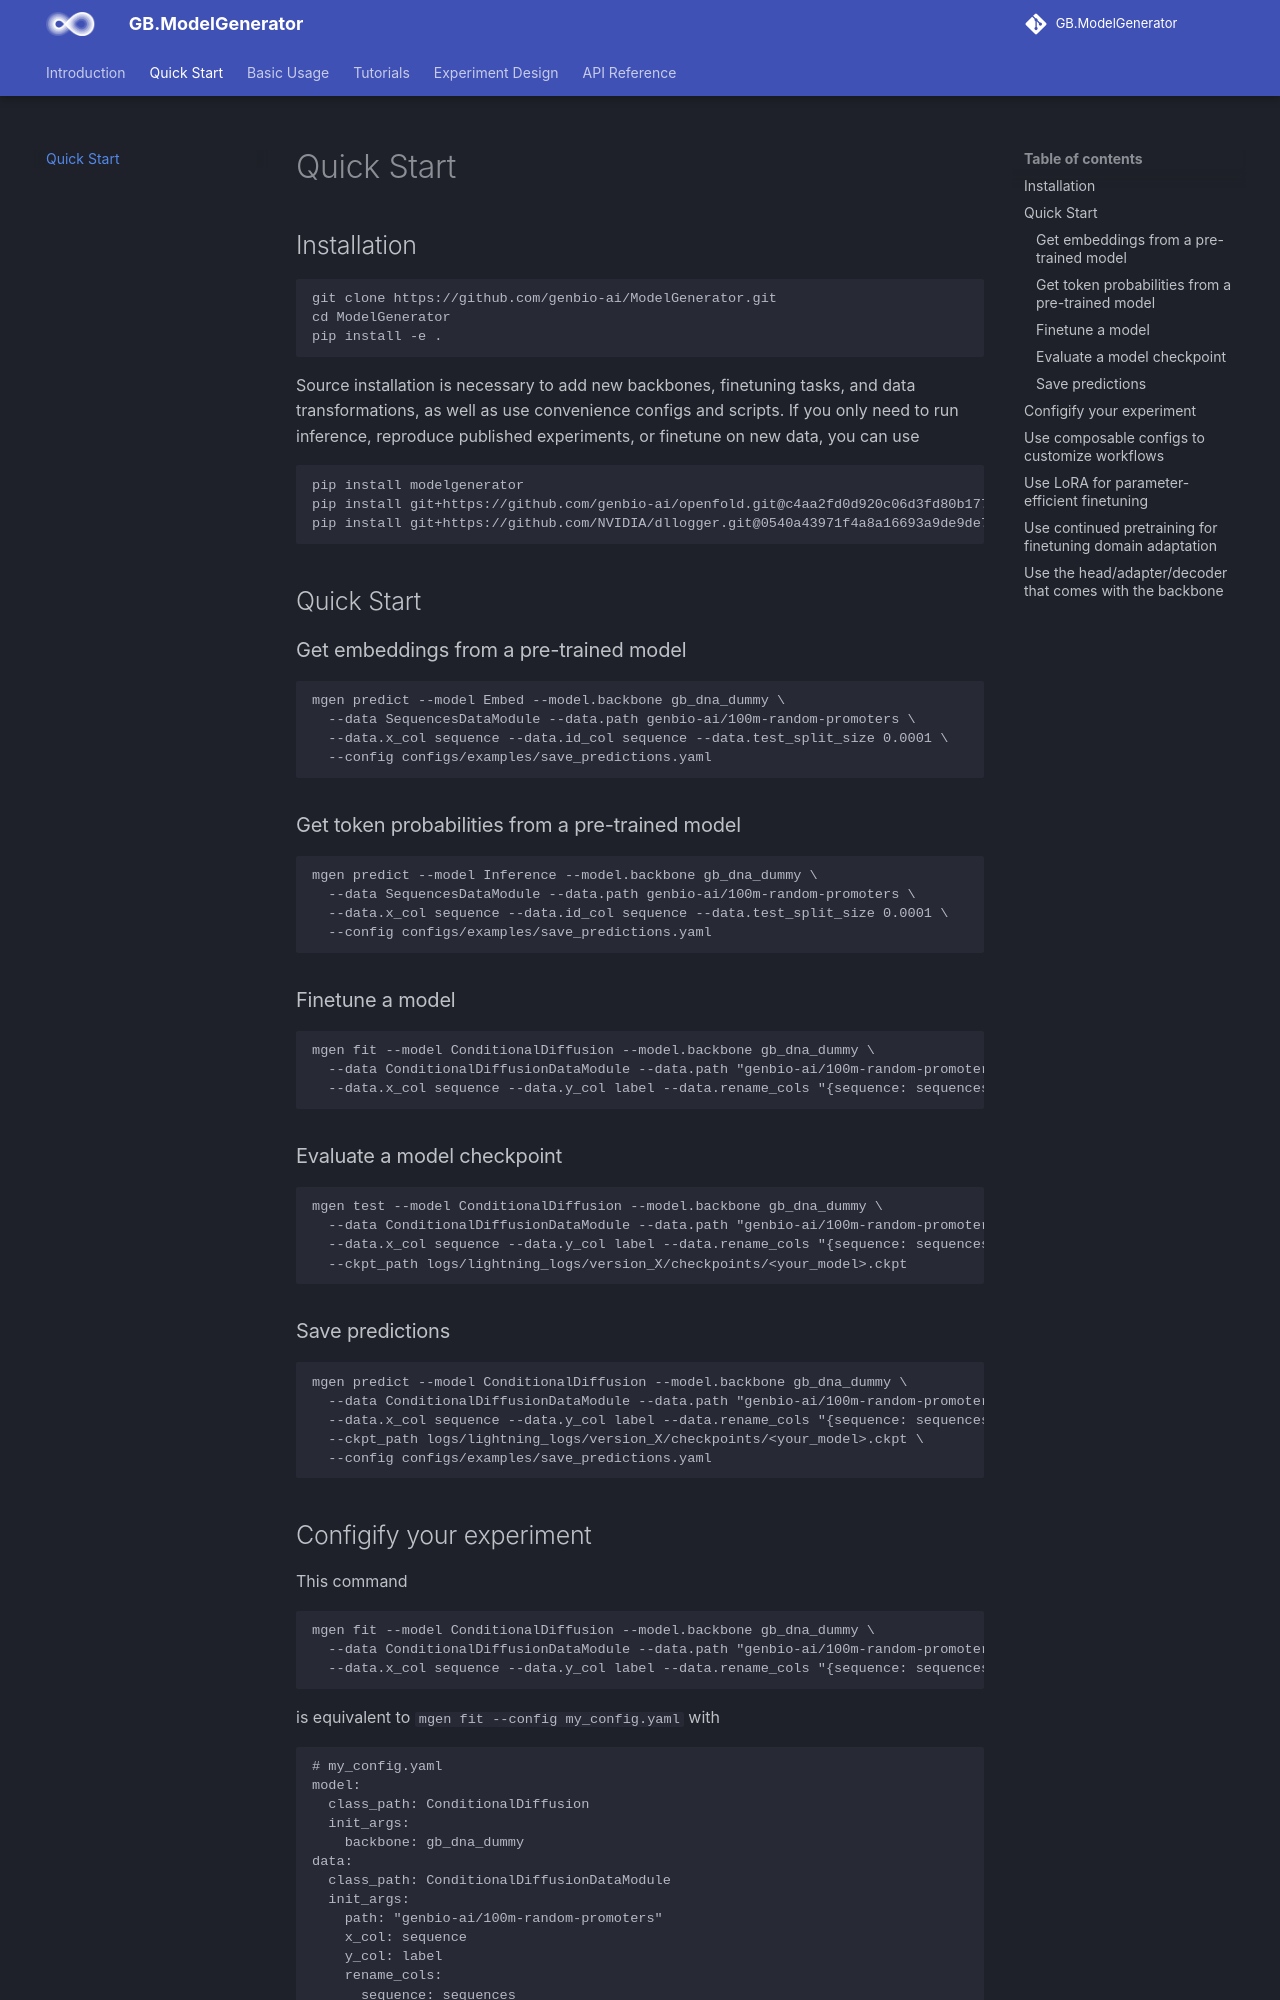

repository: genbio-ai/ModelGenerator · page: quick_start/index.html · generator: mkdocs

# Quick Start

## Installation
```
git clone https://github.com/genbio-ai/ModelGenerator.git
cd ModelGenerator
pip install -e .
```
Source installation is necessary to add new backbones, finetuning tasks, and data transformations, as well as use convenience configs and scripts. If you only need to run inference, reproduce published experiments, or finetune on new data, you can use
```
pip install modelgenerator
pip install git+https://github.com/genbio-ai/openfold.git@c4aa2fd0d920c06d3fd80b177284a22573528442
pip install git+https://github.com/NVIDIA/dllogger.git@0540a43971f4a8a16693a9de9de73c1072020769
```

## Quick Start
### Get embeddings from a pre-trained model
```
mgen predict --model Embed --model.backbone gb_dna_dummy \
  --data SequencesDataModule --data.path genbio-ai/100m-random-promoters \
  --data.x_col sequence --data.id_col sequence --data.test_split_size 0.0001 \
  --config configs/examples/save_predictions.yaml
```

### Get token probabilities from a pre-trained model
```
mgen predict --model Inference --model.backbone gb_dna_dummy \
  --data SequencesDataModule --data.path genbio-ai/100m-random-promoters \
  --data.x_col sequence --data.id_col sequence --data.test_split_size 0.0001 \
  --config configs/examples/save_predictions.yaml
```

### Finetune a model
```
mgen fit --model ConditionalDiffusion --model.backbone gb_dna_dummy \
  --data ConditionalDiffusionDataModule --data.path "genbio-ai/100m-random-promoters" \
  --data.x_col sequence --data.y_col label --data.rename_cols "{sequence: sequences}"
```

### Evaluate a model checkpoint
```
mgen test --model ConditionalDiffusion --model.backbone gb_dna_dummy \
  --data ConditionalDiffusionDataModule --data.path "genbio-ai/100m-random-promoters" \
  --data.x_col sequence --data.y_col label --data.rename_cols "{sequence: sequences}" \
  --ckpt_path logs/lightning_logs/version_X/checkpoints/<your_model>.ckpt
```

### Save predictions
```
mgen predict --model ConditionalDiffusion --model.backbone gb_dna_dummy \
  --data ConditionalDiffusionDataModule --data.path "genbio-ai/100m-random-promoters" \
  --data.x_col sequence --data.y_col label --data.rename_cols "{sequence: sequences}" \
  --ckpt_path logs/lightning_logs/version_X/checkpoints/<your_model>.ckpt \
  --config configs/examples/save_predictions.yaml
```
